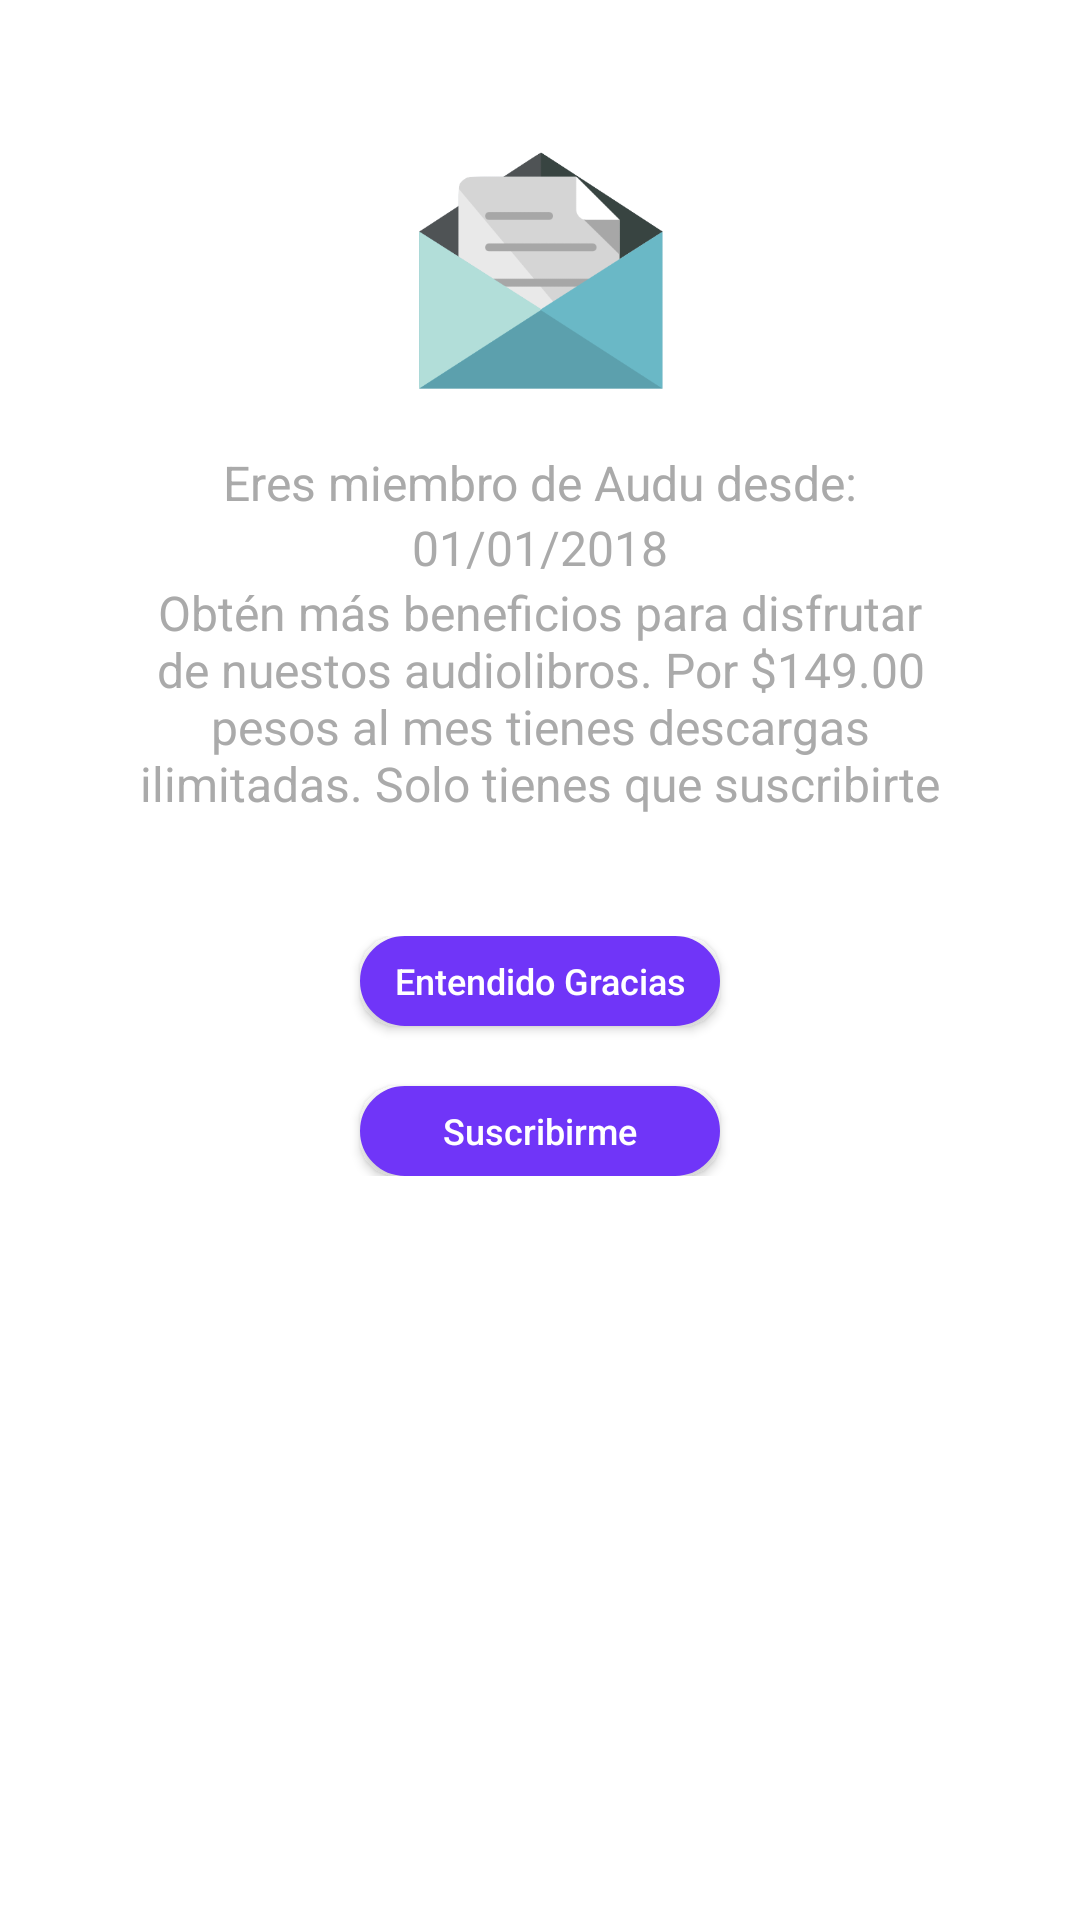

The Android layout XML behind this screen, and the referenced resources:
<!-- AndroidManifest.xml: application theme AppTheme -->
<!-- res/layout/fragment_suscripcion.xml -->
<FrameLayout xmlns:android="http://schemas.android.com/apk/res/android"
    xmlns:tools="http://schemas.android.com/tools"
    android:layout_width="match_parent"
    android:layout_height="match_parent"
    tools:context="audu.app.fragments.suscripcion">

    

    <LinearLayout
        android:layout_width="match_parent"
        android:layout_height="match_parent"
        android:background="@color/colorWhite"
        android:orientation="vertical">

        <View
            android:layout_width="match_parent"
            android:layout_height="40dp"/>

        <LinearLayout
            android:layout_width="match_parent"
            android:layout_height="100dp"
            android:gravity="center"
            android:padding="10dp">

            <ImageView
                android:layout_width="wrap_content"
                android:layout_height="match_parent"
                android:background="@color/colorTransparent"
                android:scaleType="fitCenter"
                android:src="@drawable/ico_susenvelope"/>


        </LinearLayout>



    <LinearLayout
        android:layout_width="match_parent"
        android:layout_height="wrap_content"
        android:gravity="center"
        android:paddingStart="40dp"
        android:paddingEnd="40dp"
        android:paddingTop="10dp"
        android:orientation="vertical">

        <TextView
            android:layout_width="wrap_content"
            android:layout_height="wrap_content"
            style="@style/NormalGrayField"
            android:text="Eres miembro de Audu desde:"/>

        <TextView
            android:id="@+id/fragment_suscripcion_miembro"
            android:layout_width="wrap_content"
            android:layout_height="wrap_content"
            style="@style/NormalGrayField"
            android:text="01/01/2018"/>


        <TextView
            android:layout_width="wrap_content"
            android:layout_height="wrap_content"
            style="@style/NormalGrayField"
            android:gravity="center_horizontal"
            android:text="Obtén más beneficios para disfrutar de nuestos audiolibros. Por $149.00 pesos al mes tienes descargas ilimitadas. Solo tienes que suscribirte"/>


    </LinearLayout>


        <View
            android:layout_width="match_parent"
            android:layout_height="40dp"/>
        <LinearLayout
            android:layout_width="match_parent"
            android:layout_height="wrap_content"
            android:gravity="center"
            android:orientation="vertical">


            <Button
                android:id="@+id/fragment_suscripcion_entendido"
                android:layout_width="120dp"
                android:layout_height="30dp"
                android:background="@drawable/purple_button"
                android:gravity="center"
                android:text="Entendido Gracias"
                android:textSize="12dp"
                android:textColor="@color/colorWhite"
                android:textAllCaps="false"/>

            <View
                android:layout_width="match_parent"
                android:layout_height="20dp"/>

            <Button
                android:id="@+id/fragment_suscripcion_suscribirme"
                android:layout_width="120dp"
                android:layout_height="30dp"
                android:background="@drawable/purple_button"
                android:gravity="center"
                android:text="   Suscribirme   "
                android:textSize="12dp"
                android:textColor="@color/colorWhite"
                android:textAllCaps="false"/>



        </LinearLayout>


    </LinearLayout>

</FrameLayout>
<!-- resources referenced by this layout -->
<resources>
  <color name="colorTransparent">#00ffffff</color>
  <color name="colorWhite">#FFFFFF</color>
  <!-- drawable ico_susenvelope: png bitmap (drawable, 18009 bytes) -->
  <!-- drawable purple_button (drawable) -->
  <?xml version="1.0" encoding="utf-8"?>
  <selector xmlns:android="http://schemas.android.com/apk/res/android" >
      <item android:state_pressed="true" >
          <shape android:shape="rectangle"  >
              <corners android:radius="24dip" />
              <stroke android:width="1dip" android:color="@color/aPurple" />
              <solid android:color="@color/aPurple"/>
          </shape>
      </item>
      <item android:state_focused="true">
          <shape android:shape="rectangle"  >
              <corners android:radius="24dip" />
              <stroke android:width="1dip" android:color="@color/aPurple" />
              <solid android:color="@color/aPurple"/>
          </shape>
      </item>
      <item >
          <shape android:shape="rectangle"  >
              <corners android:radius="12dip" />
              <stroke android:width="24dip" android:color="@color/aPurple" />
              <solid android:color="@color/aPurple"/>
          </shape>
      </item>
  </selector>
  <style name="NormalGrayField">
          <item name="android:textSize">16sp</item>
          <item name="android:textColor">@android:color/darker_gray</item>
      </style>
  <style name="AppTheme" parent="Theme.AppCompat.Light.DarkActionBar">
          
          <item name="colorPrimary">@color/colorPrimary</item>
          <item name="colorPrimaryDark">@color/colorPrimaryDark</item>
          <item name="colorAccent">@color/colorAccent</item>
          <item name="windowActionBar">false</item>
          <item name="windowNoTitle">true</item>
          <item name="android:windowAnimationStyle">@null</item>
      </style>
  <color name="aPurple">#7035F8</color>
  <color name="colorPrimary">#3F51B5</color>
  <color name="colorPrimaryDark">#303F9F</color>
  <color name="colorAccent">#FF4081</color>
</resources>
